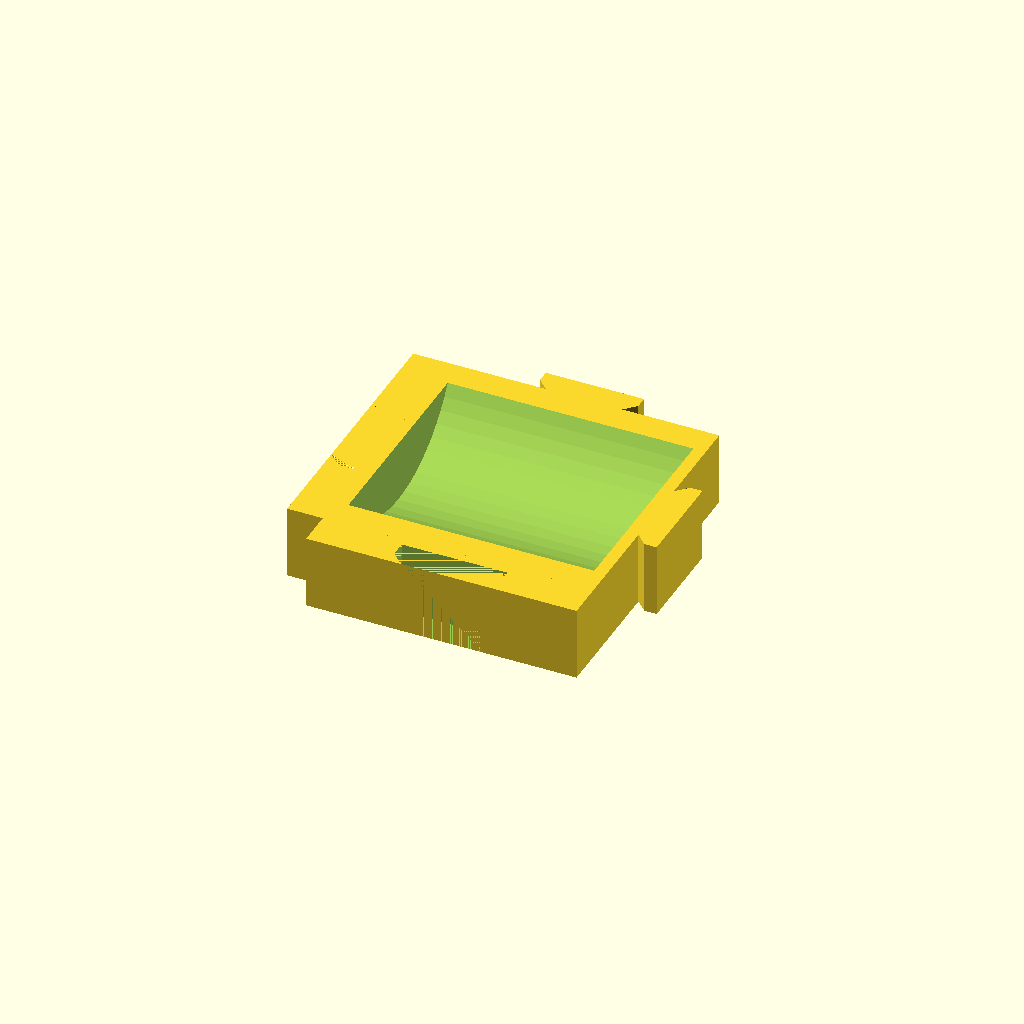
Cell 1: the model at its default parameters.
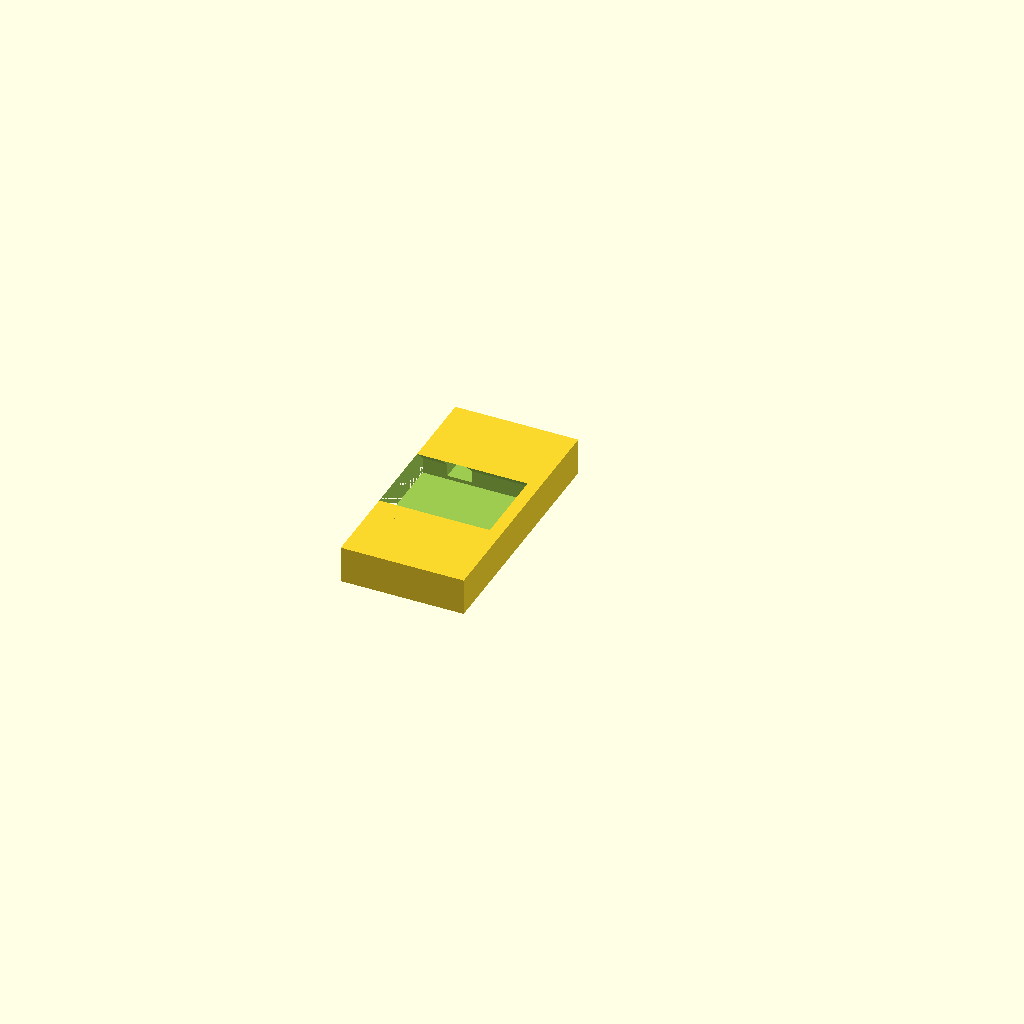
Cell 2 — part set to "wall_n", the other parameters unchanged.
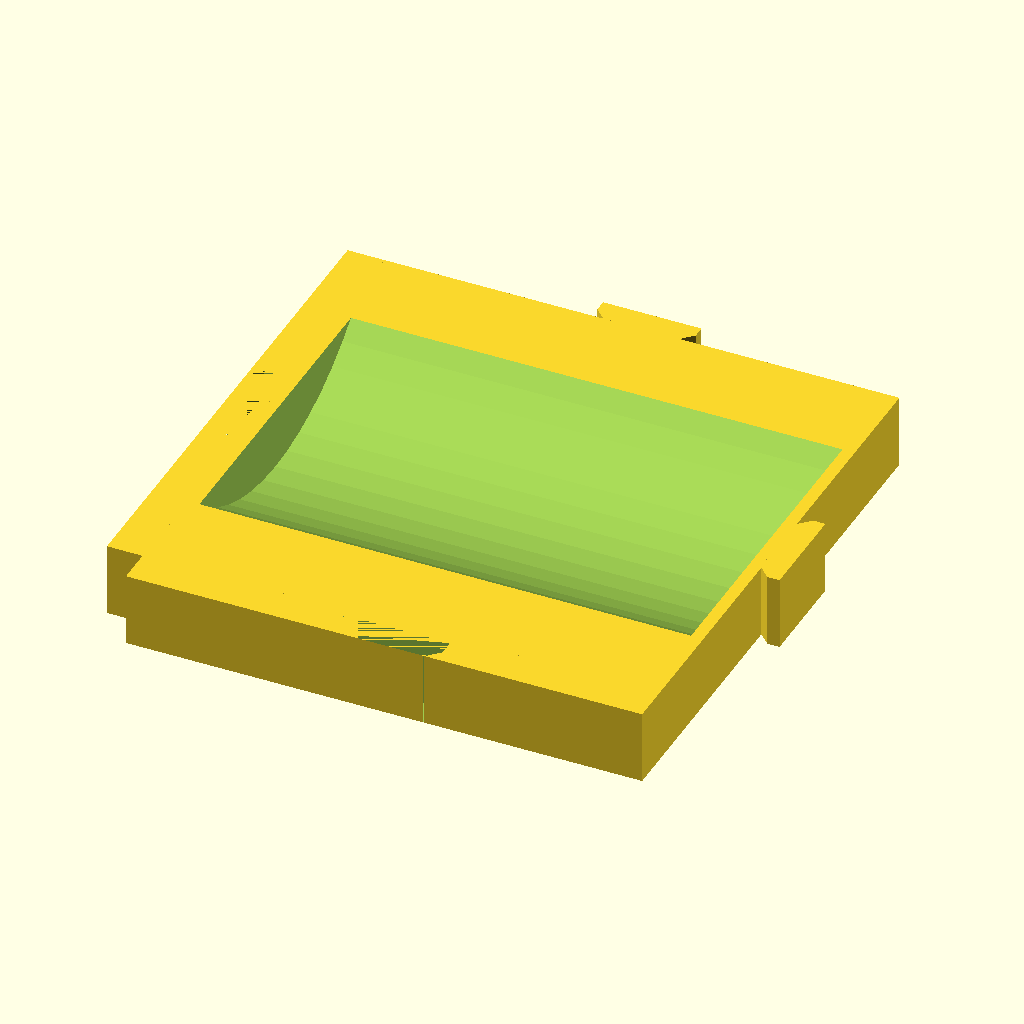
Cell 3 — comp_w set to 40, the other parameters unchanged.
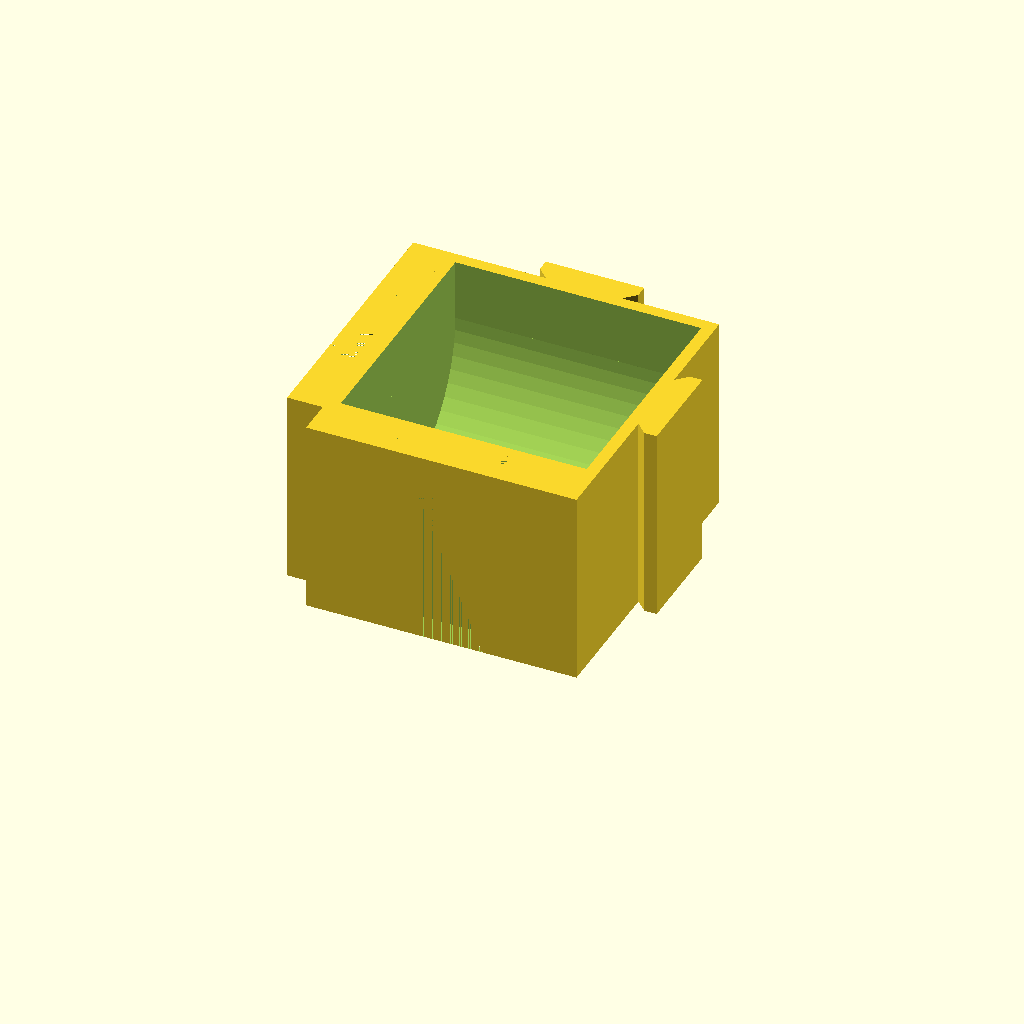
Cell 4: the same model with comp_z = 15.
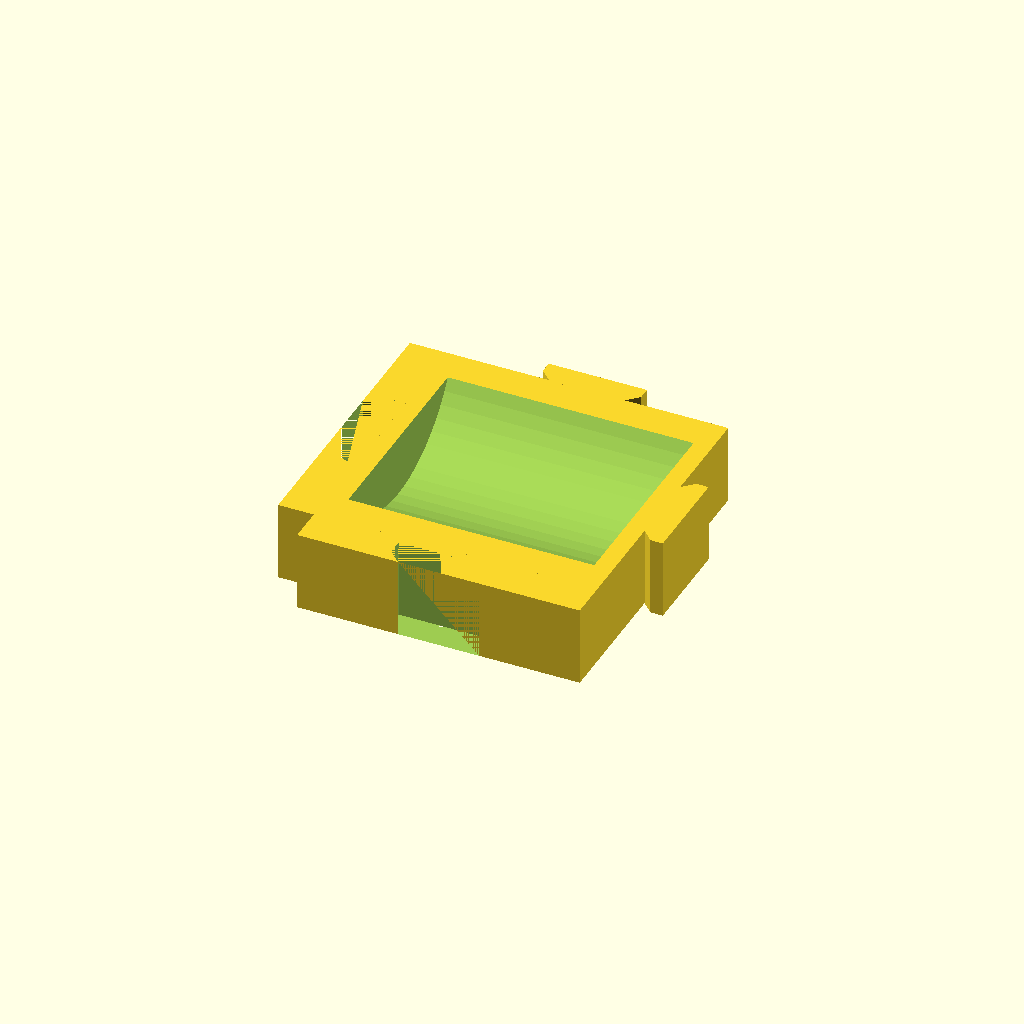
Cell 5: the same model with wall = 1.5.
All cells are drawn from one camera (rotation 55°, 0°, 25°, orthographic, colour scheme Cornfield), so only the parameter changes between them.
The OpenSCAD source (inputs/thingiverse/files/thing-736186/smd-tray.scad):
/**
 *  Interlocking SMD trays
 *
 *  Elliot Buller
 *  2015
 */

/* Dovetail for interlocking parts
 *
 * Elliot Buller
 * 2015
 */
use <write/Write.scad>

/* [Hidden] */
// Curve smoothness fn
$fn = 60;

// Ensure model is watertight
q = 0.1;

/* [Global] */
part = "compartment"; // [compartment:Compartment,wall_n:Wall Negative,wall_p:Wall Positive,lid:Lid]

// Rows
rows = 2;
columns = 4;

// Text on lid
lid_text = "Project Name";

// Compartment (mm per side)
comp_w = 20; // [10:40]

// Compartment depth
comp_z = 5; //  [5:15]

// Wall thickness
wall = 1;  // [0.5,1,1.5,2]

// Adjust this based on printer to get tight fit
fit = 0.3;

// Lid thickness
lid_th = 2; // [1,1.5,2,2.5]

module interlock_p (h) {
	// Create polygon to extrude
	linear_extrude (height = h)
	polygon ([[0, 3], [0, -3], [1, -4], [2, -4], [2, 4], [1, 4]]);
}

module _interlock_n (h) {
	// Create polygon to extrude
	linear_extrude (height = h)
	polygon ([[0, 3 + fit], [0, -3 - fit], [1, -4 - fit], [2 + fit, -4 - fit], 
				[2 + fit, 4 + fit], [1, 4 + fit]]);
}

module interlock_n (width, height) {
	difference () {
		translate ([-3, -width / 2, 0])
		cube ([3, width, height]);

		// Remove interlock
		translate ([-3, 0, 0])
		_interlock_n (height);
	}
}



// Rounded cutout for easier pickup
module cutout (x, y) {
	union () {
		translate ([-x/2, 0, y * 0.5]) 
		rotate ([0, 90, 0])
		cylinder (h = x, r = y * 0.5);

		translate ([0, 0, y])
		cube ([x, y, y], center = true);
	}
}

// Compartment
module compartment (comp_x, comp_y, comp_z, wall) {
	difference () {
		translate ([0, 0, (comp_z / 2) + 0.5 * wall])
		cube ([comp_x + 2 * wall, comp_y + 2 * wall, comp_z + wall], center = true);

		// Empty space
		translate ([0, 0, wall])
		cutout (comp_x, comp_y);
	}

	// right interlock
	translate ([comp_x / 2 + wall - q, 0, 0])
	interlock_p (comp_z + wall);

	// Top interlock
	translate ([0, comp_y / 2 + wall - q, 0])
	rotate ([0, 0, 90])
	interlock_p (comp_z + wall);

	// left interlock
	translate ([-comp_x / 2 - wall + q, 0, 0])
	interlock_n (comp_y + 2 * wall, comp_z + wall);

	// bottom interlock
	translate ([0, -comp_y / 2 - wall + q, 0])
	rotate ([0, 0, 90])
	interlock_n (comp_y + 2 * wall, comp_z + wall);
}

module wall_p (width, h) {
	difference () {
		union () {
			translate ([0, -width / 2, 0])
			cube ([wall, width, h + lid_th + 3 * wall]);

			// Add interlock
			translate ([wall - q, 0, wall])
			interlock_p (h + lid_th + 2 * wall);

			// Add stop at bottom
			translate ([0, -width / 2, 0])
			cube ([wall + 2, width, wall]);
		}

		// Cut a groove for the top
		translate ([wall, -width / 2, h + wall])
		cube ([2, width, lid_th]);
	}
}

module wall_n (width, h) {

	difference () {
		union () {
			// interlock groove
			translate ([0, 0, wall])
			interlock_n (width, h + lid_th + 2 * wall); 

			// Bottom stop
			translate ([-2 - wall, -width / 2, 0])
			cube ([2 + wall, width, wall]);
		}

		// Cut a groove for the top
		translate ([-2 - wall, -width / 2, h + wall])
		cube ([2, width, lid_th]);
	}
}

module lid (rows, columns, x, y) {
	translate([0, 0, (lid_th - fit) / 2])
	cube ([(rows * (x + (2 * wall) + 2)) + 3.5,
			(columns * (y + (2 * wall) + 2)) + 3.5, lid_th - fit], center = true);
	rotate ([0, 0, 90])
	translate ([0, 0, lid_th - q])
	writecube(text=lid_text, face="top", font="orbitron.dxf");
}

// Print all parts out
module print_part () {
	if (part == "compartment") {
		compartment (comp_w, comp_w, comp_z, wall);
	}
	else if (part == "wall_n") {
		rotate ([0, 90, 180])
		wall_n (comp_w, comp_z);
	}
	else if (part == "wall_p") {
		rotate ([0, -90, 0])
		wall_p (comp_w, comp_z);
	}
	else if (part == "lid") {
		lid (rows, columns, comp_w, comp_w);
	}
	// Print them all out
	else {
		compartment (comp_w, comp_w, comp_z, wall);
		translate ([comp_w / 2 + 4, 0, 0])
		wall_n (comp_w, comp_z);
		translate ([-comp_w / 2 - 4, 0, 0])
		wall_p (comp_w, comp_z);
	}
}

print_part ();
Parameter table extracted from the source (name, type, default, range or options):
part: string, default "compartment", options "compartment", "wall_n", "wall_p", "lid"
rows: number, default 2
columns: number, default 4
lid_text: string, default "Project Name"
comp_w: number, default 20, range 10 to 40
comp_z: number, default 5, range 5 to 15
wall: number, default 1, options 0.5, 1, 1.5, 2
fit: number, default 0.3
lid_th: number, default 2, options 1, 1.5, 2, 2.5
